Run: headless pygame with SDL's dummy video driver; simulated clock (each Clock.tick advances the game by its frame time, no real sleeping); random seed 0; keys injected as events and as key.get_pressed() state; no mouse input.
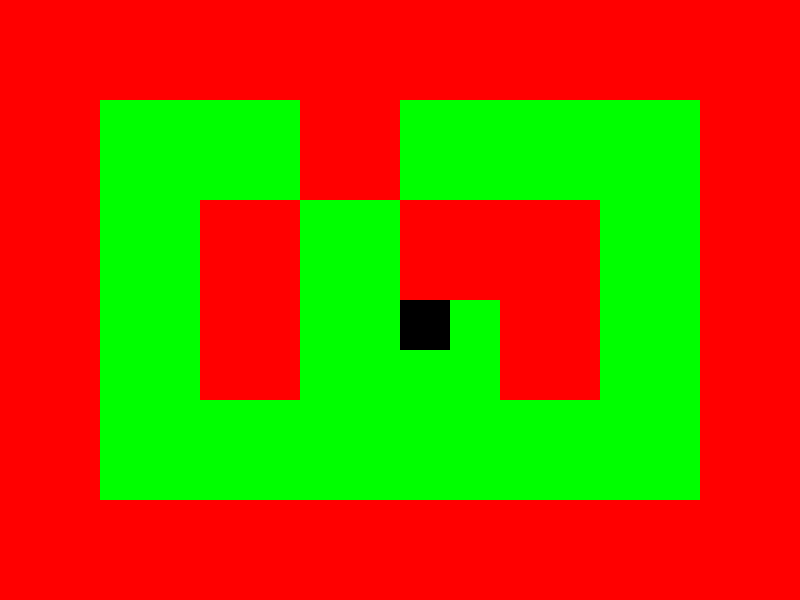
Frame 1 of 4 · flips 1–60 · no input
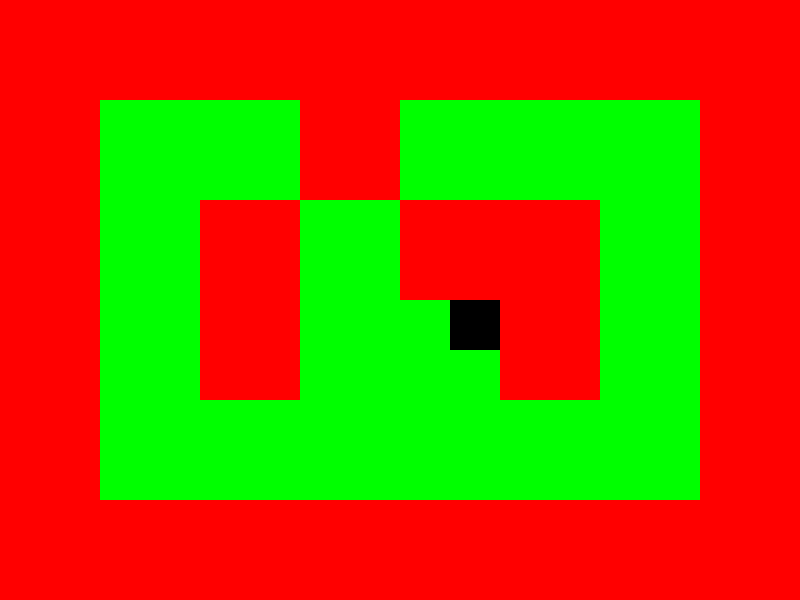
Frame 2 of 4 · flips 61–180 · tapped SPACE, RETURN · held RIGHT (→), D
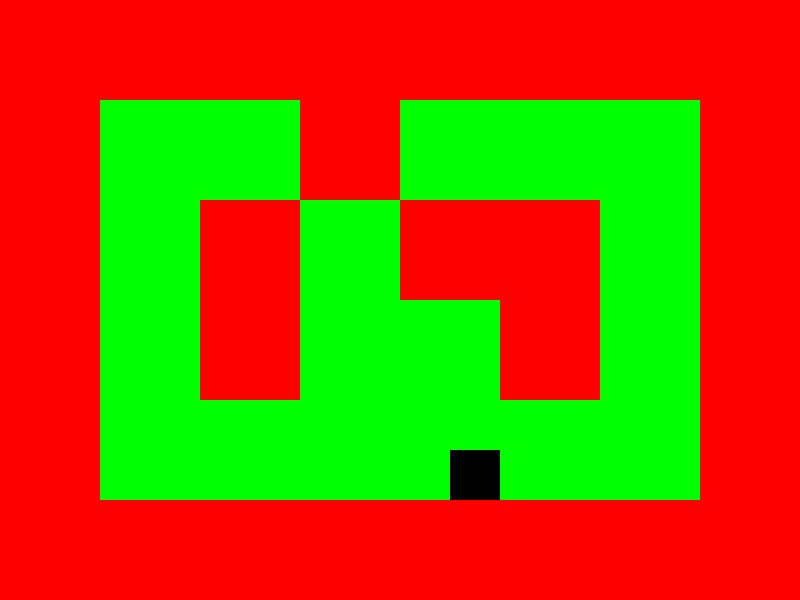
Frame 3 of 4 · flips 181–300 · held DOWN (↓), S
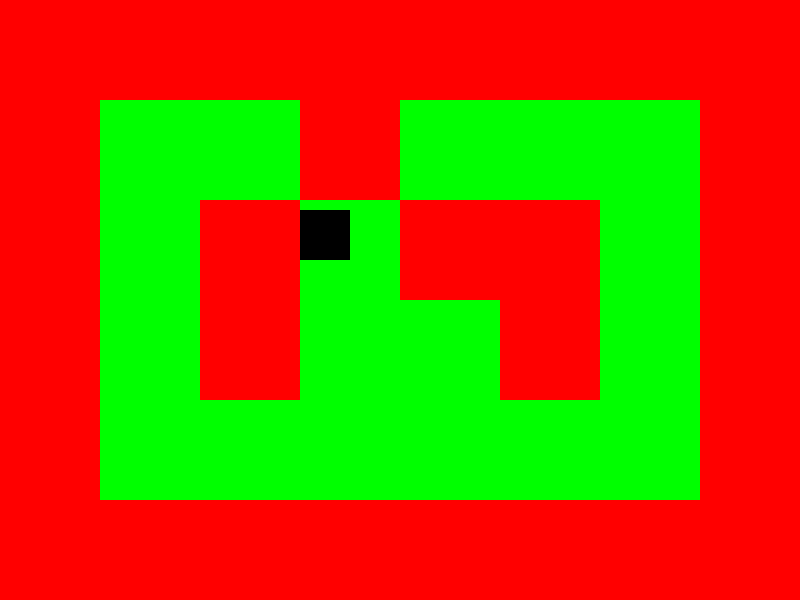
Frame 4 of 4 · flips 301–420 · held LEFT (←), A, UP (↑), W

The pygame program that drew these frames:

import pygame as pg


WIDTH, HEIGHT = 800, 600
FPS = 144

WHITE = (255, 255, 255)
BLACK = (  0,   0,   0)
RED   = (255,   0,   0)
GREEN = (  0, 255,   0)
BLUE  = (  0,   0, 255)


LEVEL = (
    "1 1 1 1 1 1 1 1",
    "1 0 0 1 0 0 0 1",
    "1 0 1 0 1 1 0 1",
    "1 0 1 0 0 1 0 1",
    "1 0 0 0 0 0 0 1",
    "1 1 1 1 1 1 1 1",
)
CHUNK_SIZE = 100


def main():
    pg.init()

    # Initialize main window
    screen = pg.display.set_mode((WIDTH, HEIGHT))
    pg.display.set_caption("Stupid chicken Iskander")


    # Game objects (entities)
    players_group = pg.sprite.Group()
    player = Player(pg.Surface((50, 50)), pg.Rect(400, 300, 50, 50), 2)
    players_group.add(player)


    # Инициализация уровня
    ground = pg.sprite.Group() # Группа для чанков земли
    walls  = pg.sprite.Group() # Группа для чанков стен
    for y, line in enumerate(LEVEL):
        for x, chunk in enumerate(line.split()):
            if chunk == "0":
                chunk = pg.sprite.Sprite(ground) # Чанк `0` - земля
                # Инициализация спрайта
                chunk.image = pg.Surface((CHUNK_SIZE, CHUNK_SIZE))
                chunk.rect  = chunk.image.get_rect()
                chunk.rect.topleft = x * CHUNK_SIZE, y * CHUNK_SIZE

                chunk.image.fill(GREEN) # Цвет зеленый

            elif chunk == "1":
                chunk = pg.sprite.Sprite(walls) # Чанк `1` - стены 
                # Инициализация спрайта
                chunk.image = pg.Surface((CHUNK_SIZE, CHUNK_SIZE))
                chunk.rect  = chunk.image.get_rect()
                chunk.rect.topleft = x * CHUNK_SIZE, y * CHUNK_SIZE

                chunk.image.fill(RED) # Цвет красный


    # Gameloop helpers
    clock = pg.time.Clock()
    running = True
    # Gameloop
    while running:
        # EXPAND TO STATES AND INPUT HANDLER
        for event in pg.event.get():
            if event.type == pg.QUIT:
                running = False
        keys = pg.key.get_pressed()
        players_group.update(keys, walls)

        # Rendering
        screen.fill(WHITE)
        
        ground.draw(screen)
        walls. draw(screen)
        players_group.draw(screen)

        pg.display.flip()
        # Frames per second limit
        clock.tick(FPS)


# Класс игрока
class Player(pg.sprite.Sprite):

    def __init__(self, image: pg.Surface, rect: pg.Rect, speed: int):
        super().__init__()
        self.image  = image
        self.rect   = rect
        self._speed = speed # Скорость изменения координат
        self._move_x = 0
        self._move_y = 0


    def update(self, keys: list, obastacles: pg.sprite.Group):
        self._handle_keys(keys)
        
        # сохраняем прошлые координаты
        prev_left = self.rect.left
        prev_top = self.rect.top

        # делаем движение, если оно заставляет нас столкнуться с препятствием возвращаем прошлое
        self.rect.left += self._move_x
        if pg.sprite.spritecollideany(self, obastacles):
            self.rect.left = prev_left
        
        # делаем движение, если оно заставляет нас столкнуться с препятствием возвращаем прошлое
        self.rect.centery += self._move_y
        if pg.sprite.spritecollideany(self, obastacles):
            self.rect.top = prev_top


    def _handle_keys(self, keys: list):
        # Обнуляем прошлые движения
        self._move_x = 0
        self._move_y = 0
        
        # Раскладка WASD
        if keys[pg.K_w]:
            self._move_y -= self._speed
        if keys[pg.K_a]:
            self._move_x -= self._speed
        if keys[pg.K_s]:
            self._move_y += self._speed
        if keys[pg.K_d]:
            self._move_x += self._speed


if __name__ == "__main__":
    main()
